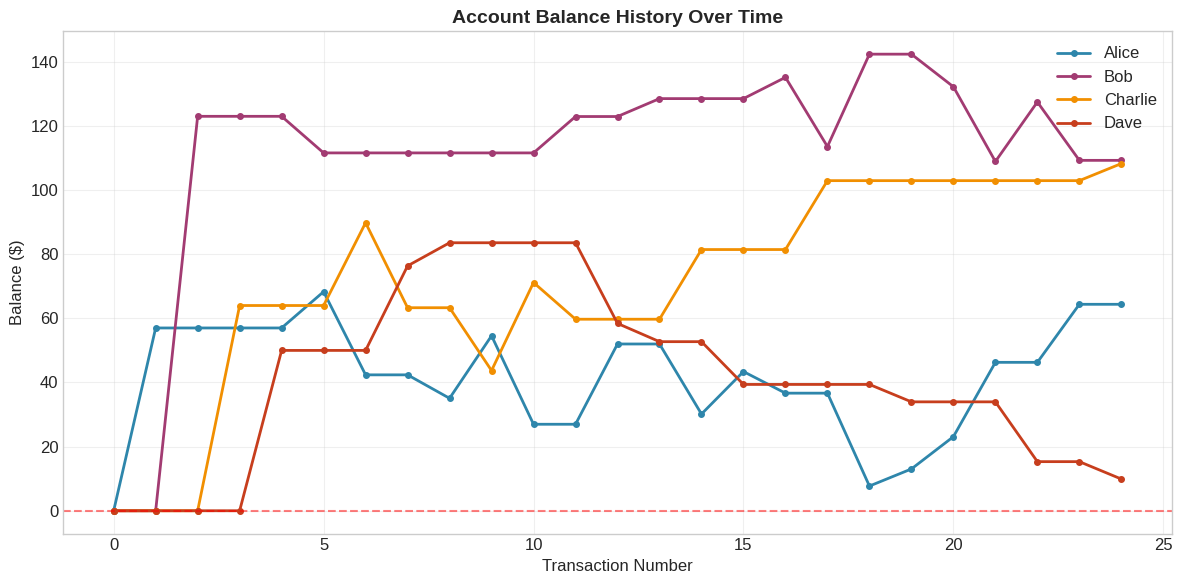
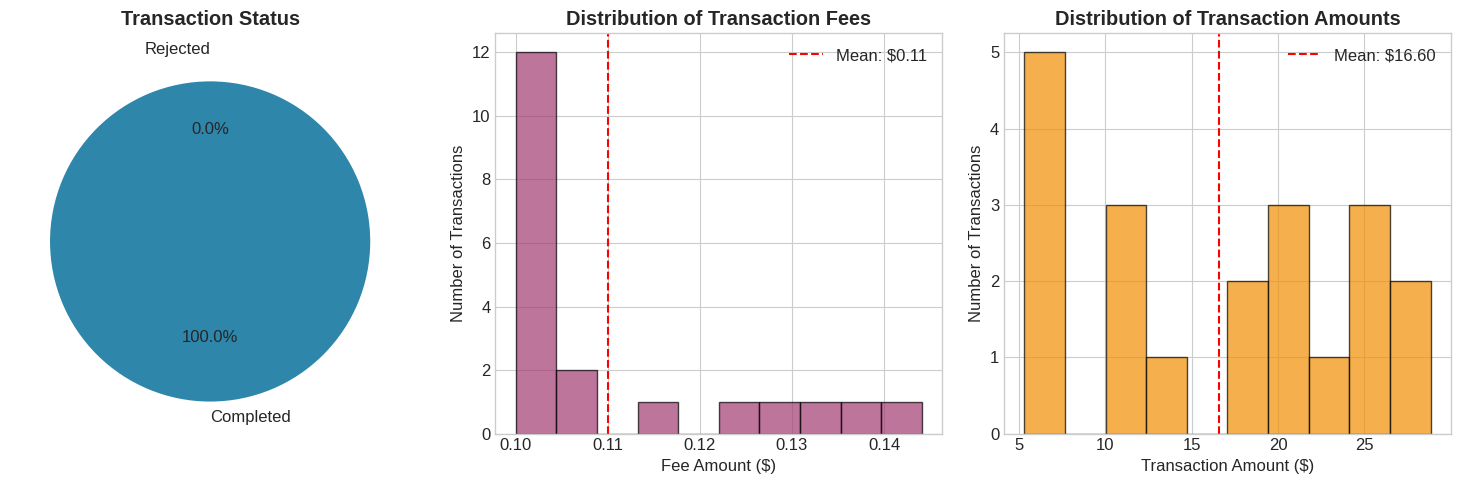
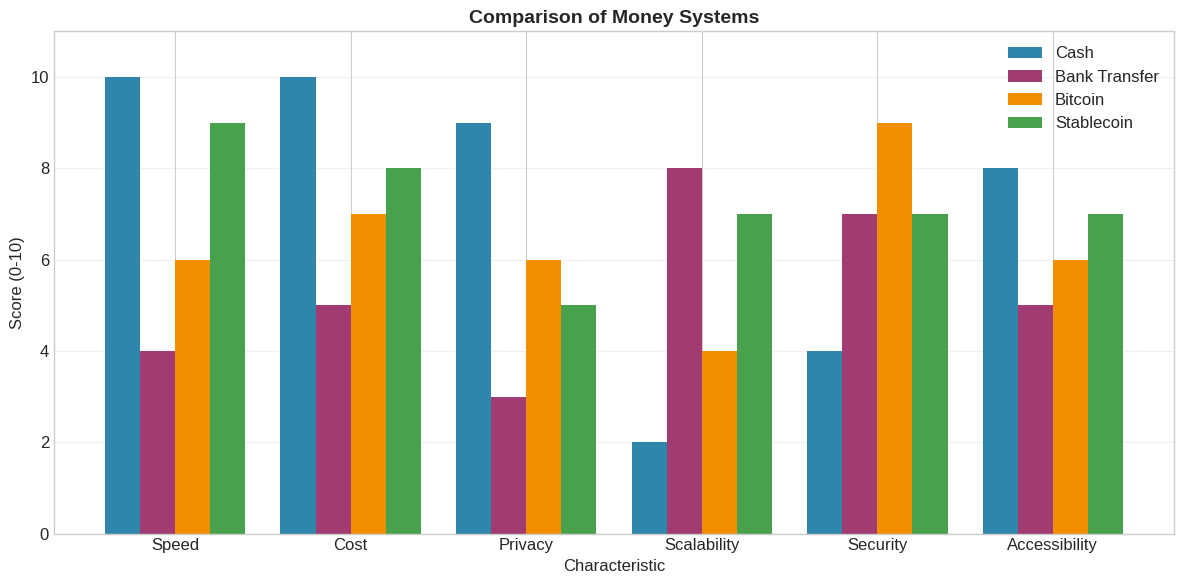

These charts were generated, in order, by the following Python code:
# Core imports - all standard library or common packages
from datetime import datetime, timedelta
from typing import Dict, List, Optional, Tuple, Any
import random
import time
import copy

# Data handling and visualization
import pandas as pd
import matplotlib.pyplot as plt

# Set display options
pd.set_option('display.max_columns', None)
pd.set_option('display.width', None)

# Matplotlib style
plt.style.use('seaborn-v0_8-whitegrid')
plt.rcParams['figure.figsize'] = [10, 6]
plt.rcParams['font.size'] = 12

print("Libraries imported successfully!")
print(f"\nPandas version: {pd.__version__}")
print(f"Current time: {datetime.now().strftime('%Y-%m-%d %H:%M:%S')}")

# Demonstration: Physical vs Digital

print("=" * 70)
print("PHYSICAL vs DIGITAL MONEY")
print("=" * 70)

print("\n PHYSICAL MONEY (e.g., Cash)")
print("-" * 40)
print("")
print("  Alice has a $100 bill")
print("  Alice gives the bill to Bob")
print("  Alice NO LONGER has the bill (can't give it to Charlie too!)")
print("")
print("  Physical transfer automatically prevents double-spending.")

print("\n DIGITAL MONEY (without controls)")
print("-" * 40)
print("")
print("  Alice has a file: 'money.txt' containing '$100'")
print("  Alice sends a COPY to Bob")
print("  Alice sends ANOTHER COPY to Charlie")
print("  Alice sends ANOTHER COPY to Dave")
print("")
print("  Alice just spent $100 three times!")
print("")
print("=" * 70)
print("\nThis is the DOUBLE-SPENDING PROBLEM.")
print("Without a solution, digital money is meaningless.")
print("=" * 70)

class SimpleLedger:
    """
    A basic ledger that tracks balances and transactions.
    
    This is an UNSECURED ledger - anyone can add transactions.
    We'll see the problems with this approach shortly.
    """
    
    def __init__(self):
        """
        Initialize an empty ledger.
        """
        self.balances: Dict[str, float] = {}  # name -> balance
        self.transactions: List[Dict[str, Any]] = []  # list of all transactions
        self.transaction_counter = 0
    
    def create_account(self, name: str, initial_balance: float = 0.0) -> bool:
        """
        Create a new account with optional initial balance.
        
        Args:
            name: Account holder's name
            initial_balance: Starting balance (default 0)
            
        Returns:
            True if account created, False if already exists
        """
        if name in self.balances:
            print(f"Account '{name}' already exists!")
            return False
        
        self.balances[name] = initial_balance
        
        # Record the initial deposit as a transaction
        if initial_balance > 0:
            self._record_transaction(
                sender="SYSTEM",
                recipient=name,
                amount=initial_balance,
                description="Initial deposit"
            )
        
        print(f"Account created: {name} (Balance: ${initial_balance:.2f})")
        return True
    
    def get_balance(self, name: str) -> Optional[float]:
        """
        Get the current balance of an account.
        
        Args:
            name: Account holder's name
            
        Returns:
            Balance if account exists, None otherwise
        """
        if name not in self.balances:
            print(f"Account '{name}' does not exist!")
            return None
        
        return self.balances[name]
    
    def add_transaction(self, sender: str, recipient: str, amount: float) -> bool:
        """
        Add a transaction to the ledger.
        
        WARNING: This method has NO VALIDATION!
        This is intentional - we'll see why this is a problem.
        
        Args:
            sender: Name of the sender
            recipient: Name of the recipient
            amount: Amount to transfer
            
        Returns:
            True if transaction processed, False otherwise
        """
        # Basic existence checks
        if sender not in self.balances and sender != "SYSTEM":
            print(f"Sender '{sender}' does not exist!")
            return False
        
        if recipient not in self.balances:
            print(f"Recipient '{recipient}' does not exist!")
            return False
        
        if amount <= 0:
            print("Amount must be positive!")
            return False
        
        # Execute the transaction (NO BALANCE CHECK!)
        if sender != "SYSTEM":
            # This is the actual transfer happening - money leaves the sender
            self.balances[sender] -= amount
        # Money arrives at the recipient
        self.balances[recipient] += amount
        
        # Record the transaction
        self._record_transaction(sender, recipient, amount)
        
        return True
    
    def _record_transaction(self, sender: str, recipient: str, amount: float, 
                           description: str = "") -> None:
        """
        Internal method to record a transaction.
        """
        self.transaction_counter += 1
        
        tx = {
            'id': self.transaction_counter,
            'timestamp': datetime.now(),
            'sender': sender,
            'recipient': recipient,
            'amount': amount,
            'description': description
        }
        
        self.transactions.append(tx)
    
    def print_balances(self) -> None:
        """
        Print all account balances.
        """
        print("\n" + "=" * 40)
        print("ACCOUNT BALANCES")
        print("=" * 40)
        
        for name, balance in sorted(self.balances.items()):
            status = "" if balance >= 0 else " [NEGATIVE!]"
            print(f"  {name:<15} ${balance:>10.2f}{status}")
        
        total = sum(self.balances.values())
        print("-" * 40)
        print(f"  {'TOTAL':<15} ${total:>10.2f}")
        print("=" * 40 + "\n")
    
    def print_transactions(self) -> None:
        """
        Print all transactions.
        """
        print("\n" + "=" * 70)
        print("TRANSACTION HISTORY")
        print("=" * 70)
        
        if not self.transactions:
            print("  No transactions recorded.")
        else:
            for tx in self.transactions:
                time_str = tx['timestamp'].strftime('%H:%M:%S')
                desc = f" ({tx['description']})" if tx['description'] else ""
                print(f"  #{tx['id']:03d} [{time_str}] {tx['sender']} -> {tx['recipient']}: ${tx['amount']:.2f}{desc}")
        
        print("=" * 70 + "\n")

# Let's test our simple ledger

print("CREATING A SIMPLE LEDGER\n")

ledger = SimpleLedger()

# Create accounts with initial balances
ledger.create_account("Alice", 100.0)
ledger.create_account("Bob", 50.0)
ledger.create_account("Charlie", 25.0)

# Show initial state
ledger.print_balances()

# Make some transactions
print("\nProcessing transactions...\n")

print("Transaction 1: Alice sends $30 to Bob")
ledger.add_transaction("Alice", "Bob", 30.0)

print("Transaction 2: Bob sends $20 to Charlie")
ledger.add_transaction("Bob", "Charlie", 20.0)

print("Transaction 3: Charlie sends $10 to Alice")
ledger.add_transaction("Charlie", "Alice", 10.0)

# Show final state
ledger.print_balances()
ledger.print_transactions()

print("=" * 70)
print("DOUBLE-SPENDING ATTACK DEMONSTRATION")
print("=" * 70)

# Create a fresh ledger
vulnerable_ledger = SimpleLedger()

# Alice has $100
vulnerable_ledger.create_account("Alice", 100.0)
vulnerable_ledger.create_account("Bob", 0.0)
vulnerable_ledger.create_account("Charlie", 0.0)
vulnerable_ledger.create_account("Dave", 0.0)

print("\nInitial balances:")
vulnerable_ledger.print_balances()

print("\n" + "=" * 70)
print("ALICE ATTEMPTS TO DOUBLE-SPEND!")
print("=" * 70)

print("\nAlice sends $100 to Bob...")
vulnerable_ledger.add_transaction("Alice", "Bob", 100.0)

print("Alice sends $100 to Charlie (same $100!)...")
vulnerable_ledger.add_transaction("Alice", "Charlie", 100.0)

print("Alice sends $100 to Dave (same $100 again!)...")
vulnerable_ledger.add_transaction("Alice", "Dave", 100.0)

print("\nFinal balances after attack:")
vulnerable_ledger.print_balances()

# Let's visualize what went wrong

print("\n" + "=" * 70)
print("ANALYSIS OF THE ATTACK")
print("=" * 70)

print("\nAlice started with:           $100.00")
print("Alice sent to Bob:            $100.00")
print("Alice sent to Charlie:        $100.00")
print("Alice sent to Dave:           $100.00")
print("-" * 40)
print("Total Alice 'spent':          $300.00")
print("\nBut Alice only HAD:           $100.00!")

print("\n" + "=" * 70)
print("MONEY WAS CREATED OUT OF THIN AIR!")
print("=" * 70)

total_initial = 100.0 + 0.0 + 0.0 + 0.0
total_final = sum(vulnerable_ledger.balances.values())

print(f"\nTotal money in system initially: ${total_initial:.2f}")
print(f"Total money in system now:       ${total_final:.2f}")
print(f"Money 'created' by attack:       ${total_final - total_initial:.2f}")

print("\n" + "=" * 70)
print("\nThis is why we need TRUST or VERIFICATION!")
print("Without it, digital money is worthless.")
print("=" * 70)

class Bank:
    """
    A trusted bank that validates all transactions.
    
    This solves the double-spending problem by:
    1. Maintaining the SINGLE authoritative ledger
    2. Validating sufficient balance before transfers
    3. Processing transactions atomically
    """
    
    def __init__(self, name: str = "Central Bank"):
        """
        Initialize the bank.
        
        Args:
            name: Name of the bank
        """
        self.name = name
        self.balances: Dict[str, float] = {}
        self.transactions: List[Dict[str, Any]] = []
        self.transaction_counter = 0
        self.failed_transactions: List[Dict[str, Any]] = []
        
        # Bank fees and processing time
        self.transfer_fee_percent = 1.0  # 1% fee
        self.minimum_fee = 0.50  # Minimum $0.50 fee
        self.processing_delay = 0.5  # Simulated processing time in seconds
        
        print(f"Bank '{self.name}' initialized.")
        print(f"  Transfer fee: {self.transfer_fee_percent}% (minimum ${self.minimum_fee:.2f})")
    
    def create_account(self, name: str, initial_balance: float = 0.0) -> bool:
        """
        Create a new bank account.
        
        Args:
            name: Account holder's name
            initial_balance: Starting balance
            
        Returns:
            True if account created successfully
        """
        if name in self.balances:
            print(f"  [REJECTED] Account '{name}' already exists!")
            return False
        
        if initial_balance < 0:
            print(f"  [REJECTED] Initial balance cannot be negative!")
            return False
        
        self.balances[name] = initial_balance
        
        if initial_balance > 0:
            self._record_transaction(
                sender="DEPOSIT",
                recipient=name,
                amount=initial_balance,
                fee=0.0,
                status="COMPLETED",
                description="Initial deposit"
            )
        
        print(f"  [APPROVED] Account '{name}' created with ${initial_balance:.2f}")
        return True
    
    def get_balance(self, name: str) -> Optional[float]:
        """
        Get current account balance.
        """
        return self.balances.get(name)
    
    def calculate_fee(self, amount: float) -> float:
        """
        Calculate the transaction fee.
        
        Args:
            amount: Transaction amount
            
        Returns:
            Fee amount
        """
        fee = amount * (self.transfer_fee_percent / 100)
        return max(fee, self.minimum_fee)
    
    def transfer(self, sender: str, recipient: str, amount: float) -> Dict[str, Any]:
        """
        Transfer money between accounts with full validation.
        
        Args:
            sender: Sender's name
            recipient: Recipient's name
            amount: Amount to transfer
            
        Returns:
            Dictionary with transaction result
        """
        print(f"\n  Processing: {sender} -> {recipient}: ${amount:.2f}")
        
        # Simulate processing delay
        time.sleep(self.processing_delay)
        
        # Validation 1: Check sender exists
        if sender not in self.balances:
            return self._reject_transaction(
                sender, recipient, amount, 
                f"Sender account '{sender}' does not exist"
            )
        
        # Validation 2: Check recipient exists
        if recipient not in self.balances:
            return self._reject_transaction(
                sender, recipient, amount,
                f"Recipient account '{recipient}' does not exist"
            )
        
        # Validation 3: Check amount is positive
        if amount <= 0:
            return self._reject_transaction(
                sender, recipient, amount,
                "Transfer amount must be positive"
            )
        
        # Validation 4: Calculate fee and total cost
        fee = self.calculate_fee(amount)
        total_cost = amount + fee
        
        # Validation 5: CHECK SUFFICIENT BALANCE (prevents double-spending!)
        if self.balances[sender] < total_cost:
            return self._reject_transaction(
                sender, recipient, amount,
                f"Insufficient funds: has ${self.balances[sender]:.2f}, needs ${total_cost:.2f} (including ${fee:.2f} fee)"
            )
        
        # All validations passed - execute the transfer
        self.balances[sender] -= total_cost
        self.balances[recipient] += amount
        
        # Record the transaction
        tx = self._record_transaction(
            sender=sender,
            recipient=recipient,
            amount=amount,
            fee=fee,
            status="COMPLETED"
        )
        
        print(f"  [APPROVED] Transfer complete. Fee: ${fee:.2f}")
        
        return {
            'success': True,
            'transaction_id': tx['id'],
            'amount': amount,
            'fee': fee,
            'sender_balance': self.balances[sender],
            'recipient_balance': self.balances[recipient]
        }
    
    def _reject_transaction(self, sender: str, recipient: str, 
                           amount: float, reason: str) -> Dict[str, Any]:
        """
        Record and return a rejected transaction.
        """
        tx = self._record_transaction(
            sender=sender,
            recipient=recipient,
            amount=amount,
            fee=0.0,
            status="REJECTED",
            description=reason
        )
        
        self.failed_transactions.append(tx)
        
        print(f"  [REJECTED] {reason}")
        
        return {
            'success': False,
            'transaction_id': tx['id'],
            'reason': reason
        }
    
    def _record_transaction(self, sender: str, recipient: str, amount: float,
                           fee: float, status: str, description: str = "") -> Dict[str, Any]:
        """
        Record a transaction in the ledger.
        """
        self.transaction_counter += 1
        
        tx = {
            'id': self.transaction_counter,
            'timestamp': datetime.now(),
            'sender': sender,
            'recipient': recipient,
            'amount': amount,
            'fee': fee,
            'status': status,
            'description': description
        }
        
        self.transactions.append(tx)
        return tx
    
    def print_balances(self) -> None:
        """
        Print all account balances.
        """
        print(f"\n{'=' * 50}")
        print(f"{self.name.upper()} - ACCOUNT BALANCES")
        print(f"{'=' * 50}")
        
        for name, balance in sorted(self.balances.items()):
            print(f"  {name:<20} ${balance:>12.2f}")
        
        total = sum(self.balances.values())
        print(f"{'-' * 50}")
        print(f"  {'TOTAL':<20} ${total:>12.2f}")
        print(f"{'=' * 50}\n")
    
    def print_transactions(self, show_rejected: bool = True) -> None:
        """
        Print transaction history.
        """
        print(f"\n{'=' * 80}")
        print(f"{self.name.upper()} - TRANSACTION HISTORY")
        print(f"{'=' * 80}")
        
        for tx in self.transactions:
            if tx['status'] == 'REJECTED' and not show_rejected:
                continue
            
            time_str = tx['timestamp'].strftime('%H:%M:%S')
            status_symbol = '[OK]' if tx['status'] == 'COMPLETED' else '[X]'
            fee_str = f" (fee: ${tx['fee']:.2f})" if tx['fee'] > 0 else ""
            
            print(f"  #{tx['id']:03d} {status_symbol} [{time_str}] {tx['sender']} -> {tx['recipient']}: ${tx['amount']:.2f}{fee_str}")
            
            if tx['description']:
                print(f"       Note: {tx['description']}")
        
        print(f"{'=' * 80}")
        print(f"  Total transactions: {len(self.transactions)}")
        print(f"  Completed: {len(self.transactions) - len(self.failed_transactions)}")
        print(f"  Rejected: {len(self.failed_transactions)}")
        print(f"{'=' * 80}\n")

# Test the Bank - it should PREVENT double-spending!

print("=" * 70)
print("TESTING THE BANK (Trusted Intermediary)")
print("=" * 70)

bank = Bank("First National Bank")

print("\nCreating accounts...")
bank.create_account("Alice", 100.0)
bank.create_account("Bob", 0.0)
bank.create_account("Charlie", 0.0)
bank.create_account("Dave", 0.0)

bank.print_balances()

# Now let's try the SAME double-spending attack

print("=" * 70)
print("ATTEMPTING DOUBLE-SPENDING ATTACK")
print("=" * 70)

print("\nAlice tries to send $100 to Bob...")
result1 = bank.transfer("Alice", "Bob", 100.0)

print("\nAlice tries to send $100 to Charlie (same $100!)...")
result2 = bank.transfer("Alice", "Charlie", 100.0)

print("\nAlice tries to send $100 to Dave (same $100 again!)...")
result3 = bank.transfer("Alice", "Dave", 100.0)

# Check the results

print("\n" + "=" * 70)
print("RESULTS: DOUBLE-SPENDING PREVENTED!")
print("=" * 70)

bank.print_balances()

print("\n ATTACK RESULTS:")
print("-" * 40)
print(f"  Transaction 1 (Alice -> Bob):     {'SUCCESS' if result1['success'] else 'BLOCKED'}")
print(f"  Transaction 2 (Alice -> Charlie): {'SUCCESS' if result2['success'] else 'BLOCKED'}")
print(f"  Transaction 3 (Alice -> Dave):    {'SUCCESS' if result3['success'] else 'BLOCKED'}")

# Verify total money is preserved
total = sum(bank.balances.values())
initial_total = 100.0  # Only Alice had money initially
fees_collected = sum(tx['fee'] for tx in bank.transactions if tx['status'] == 'COMPLETED' and tx['fee'] > 0)

print(f"\n MONEY SUPPLY:")
print("-" * 40)
print(f"  Initial total:     ${initial_total:.2f}")
print(f"  Current total:     ${total:.2f}")
print(f"  Fees collected:    ${fees_collected:.2f}")
print(f"  Money created:     ${total + fees_collected - initial_total:.2f} (should be zero!)")

print("\n" + "=" * 70)
print("The bank successfully prevented Alice from double-spending!")
print("=" * 70)

# View the full transaction history
bank.print_transactions()

def simulate_transaction_history(num_transactions: int = 20) -> Bank:
    """
    Simulate a series of random transactions to visualize.
    
    Args:
        num_transactions: Number of transactions to simulate
        
    Returns:
        Bank with transaction history
    """
    # Create bank with no delay for faster simulation
    bank = Bank("Visualization Bank")
    bank.processing_delay = 0  # No delay for simulation
    bank.transfer_fee_percent = 0.5  # Lower fees for simulation
    bank.minimum_fee = 0.10
    
    # Create accounts
    accounts = ["Alice", "Bob", "Charlie", "Dave"]
    for account in accounts:
        bank.create_account(account, random.randint(50, 150))
    
    # Simulate random transactions
    print(f"\nSimulating {num_transactions} transactions...\n")
    
    for i in range(num_transactions):
        sender = random.choice(accounts)
        recipient = random.choice([a for a in accounts if a != sender])
        
        # Random amount between $5 and $30
        amount = random.uniform(5, 30)
        
        bank.transfer(sender, recipient, amount)
    
    return bank

# Run simulation
sim_bank = simulate_transaction_history(20)

def plot_balance_history(bank: Bank) -> None:
    """
    Plot how balances changed over time.
    """
    # Get unique accounts (excluding DEPOSIT and SYSTEM)
    accounts = sorted([name for name in bank.balances.keys()])
    
    # Build balance history
    history = {account: [0.0] for account in accounts}
    
    # Track running balances
    running_balance = {account: 0.0 for account in accounts}
    
    for tx in bank.transactions:
        if tx['status'] != 'COMPLETED':
            continue
        
        sender = tx['sender']
        recipient = tx['recipient']
        amount = tx['amount']
        fee = tx['fee']
        
        # Update balances
        if sender == 'DEPOSIT':
            running_balance[recipient] += amount
        elif sender in accounts:
            running_balance[sender] -= (amount + fee)
            if recipient in accounts:
                running_balance[recipient] += amount
        
        # Record state after this transaction
        for account in accounts:
            history[account].append(running_balance[account])
    
    # Create the plot
    fig, ax = plt.subplots(figsize=(12, 6))
    
    colors = ['#2E86AB', '#A23B72', '#F18F01', '#C73E1D']
    
    for i, account in enumerate(accounts):
        ax.plot(history[account], label=account, linewidth=2, 
                color=colors[i % len(colors)], marker='o', markersize=4)
    
    ax.set_xlabel('Transaction Number', fontsize=12)
    ax.set_ylabel('Balance ($)', fontsize=12)
    ax.set_title('Account Balance History Over Time', fontsize=14, fontweight='bold')
    ax.legend(loc='upper right')
    ax.grid(True, alpha=0.3)
    
    # Add horizontal line at y=0
    ax.axhline(y=0, color='red', linestyle='--', alpha=0.5, label='Zero balance')
    
    plt.tight_layout()
    plt.show()
    
    # Print summary statistics
    print("\nBalance Summary:")
    print("-" * 50)
    for account in accounts:
        initial = history[account][1] if len(history[account]) > 1 else 0
        final = history[account][-1]
        change = final - initial
        print(f"  {account}: ${initial:.2f} -> ${final:.2f} (change: ${change:+.2f})")

# Plot the balance history
plot_balance_history(sim_bank)

def plot_transaction_analysis(bank: Bank) -> None:
    """
    Create analysis charts for transactions.
    """
    # Separate completed and rejected transactions
    completed = [tx for tx in bank.transactions if tx['status'] == 'COMPLETED' and tx['sender'] != 'DEPOSIT']
    rejected = [tx for tx in bank.transactions if tx['status'] == 'REJECTED']
    
    fig, axes = plt.subplots(1, 3, figsize=(15, 5))
    
    # Chart 1: Transaction Status
    ax1 = axes[0]
    status_counts = [len(completed), len(rejected)]
    status_labels = ['Completed', 'Rejected']
    colors = ['#2E86AB', '#C73E1D']
    
    ax1.pie(status_counts, labels=status_labels, colors=colors, autopct='%1.1f%%',
            startangle=90, explode=(0.05, 0.05))
    ax1.set_title('Transaction Status', fontweight='bold')
    
    # Chart 2: Fee Distribution
    ax2 = axes[1]
    if completed:
        fees = [tx['fee'] for tx in completed]
        ax2.hist(fees, bins=10, color='#A23B72', edgecolor='black', alpha=0.7)
        ax2.set_xlabel('Fee Amount ($)')
        ax2.set_ylabel('Number of Transactions')
        ax2.set_title('Distribution of Transaction Fees', fontweight='bold')
        ax2.axvline(x=sum(fees)/len(fees), color='red', linestyle='--', 
                    label=f'Mean: ${sum(fees)/len(fees):.2f}')
        ax2.legend()
    
    # Chart 3: Transaction Amounts
    ax3 = axes[2]
    if completed:
        amounts = [tx['amount'] for tx in completed]
        ax3.hist(amounts, bins=10, color='#F18F01', edgecolor='black', alpha=0.7)
        ax3.set_xlabel('Transaction Amount ($)')
        ax3.set_ylabel('Number of Transactions')
        ax3.set_title('Distribution of Transaction Amounts', fontweight='bold')
        ax3.axvline(x=sum(amounts)/len(amounts), color='red', linestyle='--',
                    label=f'Mean: ${sum(amounts)/len(amounts):.2f}')
        ax3.legend()
    
    plt.tight_layout()
    plt.show()
    
    # Print statistics
    print("\nTransaction Statistics:")
    print("=" * 50)
    print(f"  Total transactions attempted: {len(bank.transactions)}")
    print(f"  Completed: {len(completed)}")
    print(f"  Rejected: {len(rejected)} (prevented double-spending!)")
    
    if completed:
        total_volume = sum(tx['amount'] for tx in completed)
        total_fees = sum(tx['fee'] for tx in completed)
        print(f"\n  Total volume: ${total_volume:.2f}")
        print(f"  Total fees: ${total_fees:.2f}")
        print(f"  Average fee rate: {(total_fees/total_volume)*100:.2f}%")

# Create analysis charts
plot_transaction_analysis(sim_bank)

print("=" * 70)
print("THE COST OF CENTRALIZED TRUST")
print("=" * 70)

print("""
Our bank successfully prevents double-spending, but introduces:

1. FEES
   - Transaction fees (1-3% typically)
   - Account maintenance fees
   - International transfer fees (3-5%)
   - Currency conversion fees
   
2. DELAYS
   - Domestic transfers: 1-3 business days
   - International transfers: 3-5 business days
   - Business hours only
   - Weekend/holiday closures
   
3. ACCESS RESTRICTIONS
   - Must have government ID
   - Credit checks required
   - Minimum balance requirements
   - Geographic restrictions
   - 1.4 billion adults unbanked globally
   
4. CENSORSHIP RISK
   - Accounts can be frozen
   - Transactions can be blocked
   - Governments can seize funds
   - Banks can refuse service
   
5. COUNTERPARTY RISK
   - Bank can fail (2008 financial crisis)
   - Deposits are only insured up to limits
   - Fractional reserve banking
   - Systemic risk in banking system
   
6. PRIVACY CONCERNS
   - All transactions visible to bank
   - Data shared with governments
   - Data breaches expose customer info
   - Financial surveillance
""")

print("=" * 70)

def demonstrate_trust_costs() -> None:
    """
    Demonstrate the various costs of using a trusted intermediary.
    """
    print("\n" + "=" * 70)
    print("REAL-WORLD COST COMPARISON")
    print("=" * 70)
    
    # Example: International transfer of $1000
    amount = 1000.0
    
    print(f"\nScenario: Sending ${amount:.2f} from USA to Europe\n")
    
    methods = [
        {
            'name': 'Traditional Bank (Wire)',
            'fee_percent': 0.5,
            'fixed_fee': 45.0,
            'fx_markup': 3.0,
            'time': '3-5 business days'
        },
        {
            'name': 'PayPal',
            'fee_percent': 4.4,
            'fixed_fee': 0.30,
            'fx_markup': 2.5,
            'time': 'Instant to 1 day'
        },
        {
            'name': 'Western Union',
            'fee_percent': 0.0,
            'fixed_fee': 25.0,
            'fx_markup': 4.0,
            'time': 'Minutes to 5 days'
        },
        {
            'name': 'Wise (TransferWise)',
            'fee_percent': 0.5,
            'fixed_fee': 3.0,
            'fx_markup': 0.5,
            'time': '1-2 business days'
        },
        {
            'name': 'Bitcoin (on-chain)',
            'fee_percent': 0.0,
            'fixed_fee': 2.0,  # Average network fee
            'fx_markup': 0.0,
            'time': '10-60 minutes'
        },
        {
            'name': 'Stablecoin (USDC)',
            'fee_percent': 0.0,
            'fixed_fee': 1.0,  # Network fee
            'fx_markup': 0.0,
            'time': '15 seconds - 15 minutes'
        }
    ]
    
    print(f"{'Method':<25} {'Fee':<15} {'FX Cost':<15} {'Total Cost':<15} {'Time'}")
    print("-" * 90)
    
    for method in methods:
        fee = (amount * method['fee_percent'] / 100) + method['fixed_fee']
        fx_cost = amount * method['fx_markup'] / 100
        total = fee + fx_cost
        
        print(f"{method['name']:<25} ${fee:<14.2f} ${fx_cost:<14.2f} ${total:<14.2f} {method['time']}")
    
    print("\n" + "-" * 90)
    print("Note: Crypto costs don't include exchange fees for on/off ramps")
    print("      Actual costs vary based on network congestion and market conditions")
    print("=" * 70)

demonstrate_trust_costs()

def visualize_trust_tradeoffs() -> None:
    """
    Visualize the trade-offs between different money systems.
    """
    # Define characteristics (0-10 scale)
    systems = {
        'Cash': {
            'Speed': 10,
            'Cost': 10,
            'Privacy': 9,
            'Scalability': 2,
            'Security': 4,
            'Accessibility': 8
        },
        'Bank Transfer': {
            'Speed': 4,
            'Cost': 5,
            'Privacy': 3,
            'Scalability': 8,
            'Security': 7,
            'Accessibility': 5
        },
        'Bitcoin': {
            'Speed': 6,
            'Cost': 7,
            'Privacy': 6,
            'Scalability': 4,
            'Security': 9,
            'Accessibility': 6
        },
        'Stablecoin': {
            'Speed': 9,
            'Cost': 8,
            'Privacy': 5,
            'Scalability': 7,
            'Security': 7,
            'Accessibility': 7
        }
    }
    
    categories = list(systems['Cash'].keys())
    
    fig, ax = plt.subplots(figsize=(12, 6))
    
    x = range(len(categories))
    width = 0.2
    colors = ['#2E86AB', '#A23B72', '#F18F01', '#48A14D']
    
    for i, (system, values) in enumerate(systems.items()):
        scores = [values[cat] for cat in categories]
        ax.bar([xi + i * width for xi in x], scores, width, label=system, color=colors[i])
    
    ax.set_xlabel('Characteristic', fontsize=12)
    ax.set_ylabel('Score (0-10)', fontsize=12)
    ax.set_title('Comparison of Money Systems', fontsize=14, fontweight='bold')
    ax.set_xticks([xi + 1.5 * width for xi in x])
    ax.set_xticklabels(categories)
    ax.legend()
    ax.set_ylim(0, 11)
    ax.grid(True, alpha=0.3, axis='y')
    
    plt.tight_layout()
    plt.show()
    
    print("\nKey Observations:")
    print("-" * 50)
    print("- Cash: Fast and private, but doesn't scale and hard to secure")
    print("- Bank Transfer: Secure and scalable, but slow, costly, and excludes many")
    print("- Bitcoin: Very secure and censorship-resistant, but can be slow")
    print("- Stablecoins: Balance of speed, cost, and accessibility")
    print("\nNo system is perfect - blockchain aims to optimize different trade-offs!")

visualize_trust_tradeoffs()

# YOUR TURN: Complete this challenge!

class SafeLedger(SimpleLedger):
    """
    A ledger that validates balances before transactions.
    """
    
    def add_transaction_safe(self, sender: str, recipient: str, amount: float) -> bool:
        """
        Add a transaction with balance validation.
        
        TODO: Implement this method!
        
        Requirements:
        1. Check that sender exists
        2. Check that recipient exists
        3. Check that amount is positive
        4. Check that sender has sufficient balance
        5. If all checks pass, execute the transaction
        6. Return True if successful, False otherwise
        """
        # Your code here!
        pass

# Test your implementation
print("Testing SafeLedger...\n")

safe = SafeLedger()
safe.create_account("Alice", 100.0)
safe.create_account("Bob", 0.0)

# This should succeed
print("\nTest 1: Alice sends $50 to Bob (should succeed)")
# result1 = safe.add_transaction_safe("Alice", "Bob", 50.0)
# print(f"Result: {result1}")

# This should fail (insufficient funds)
print("\nTest 2: Alice sends $100 to Bob (should fail - only $50 left)")
# result2 = safe.add_transaction_safe("Alice", "Bob", 100.0)
# print(f"Result: {result2}")

# safe.print_balances()

print("\n[Challenge 1: Implement the add_transaction_safe method above!]")

# YOUR TURN: Complete this challenge!

class FractionalReserveBank:
    """
    A bank that practices fractional reserve banking.
    
    The bank only keeps a fraction of deposits as reserves,
    lending the rest out to earn interest.
    """
    
    def __init__(self, name: str, reserve_ratio: float = 0.10):
        """
        Initialize the bank.
        
        Args:
            name: Bank name
            reserve_ratio: Fraction of deposits to keep as reserves (e.g., 0.10 = 10%)
        """
        self.name = name
        self.reserve_ratio = reserve_ratio
        self.deposits: Dict[str, float] = {}  # What customers think they have
        self.reserves: float = 0.0  # Actual cash on hand
        self.loans_outstanding: float = 0.0  # Money lent out
        
        print(f"Bank '{name}' created with {reserve_ratio*100:.0f}% reserve ratio")
    
    def deposit(self, customer: str, amount: float) -> None:
        """
        Customer deposits money.
        """
        if customer not in self.deposits:
            self.deposits[customer] = 0.0
        
        self.deposits[customer] += amount
        
        # Keep only reserve_ratio in reserves, "lend" the rest
        reserve_amount = amount * self.reserve_ratio
        loan_amount = amount - reserve_amount
        
        self.reserves += reserve_amount
        self.loans_outstanding += loan_amount
        
        print(f"  {customer} deposits ${amount:.2f}")
        print(f"    -> Reserves: +${reserve_amount:.2f}, Loans: +${loan_amount:.2f}")
    
    def withdraw(self, customer: str, amount: float) -> bool:
        """
        Customer attempts to withdraw money.
        
        TODO: Implement withdrawal logic!
        
        Returns:
            True if withdrawal successful, False if bank doesn't have funds
        """
        # Your code here!
        # Hint: Check if reserves are sufficient, not just the customer's balance
        pass
    
    def print_status(self) -> None:
        """
        Print bank's financial status.
        """
        total_deposits = sum(self.deposits.values())
        
        print(f"\n{'=' * 50}")
        print(f"BANK STATUS: {self.name}")
        print(f"{'=' * 50}")
        print(f"  Total customer deposits: ${total_deposits:.2f}")
        print(f"  Reserves (cash on hand): ${self.reserves:.2f}")
        print(f"  Loans outstanding:       ${self.loans_outstanding:.2f}")
        print(f"  Reserve ratio:           {(self.reserves/total_deposits)*100:.1f}%" if total_deposits > 0 else "  Reserve ratio: N/A")
        print(f"{'=' * 50}\n")

# Test: Simulate a bank run
print("\n" + "=" * 70)
print("BANK RUN SIMULATION")
print("=" * 70)

fractional_bank = FractionalReserveBank("Risky Bank", reserve_ratio=0.10)

# Multiple customers deposit money
print("\nCustomers deposit money:")
for i in range(5):
    fractional_bank.deposit(f"Customer_{i+1}", 1000.0)

fractional_bank.print_status()

print("\n" + "=" * 70)
print("PANIC! Everyone tries to withdraw at once!")
print("=" * 70)

# TODO: Implement withdrawal and simulate everyone trying to withdraw
# for i in range(5):
#     result = fractional_bank.withdraw(f"Customer_{i+1}", 1000.0)
#     print(f"Customer_{i+1} withdrawal: {'SUCCESS' if result else 'FAILED'}")

print("\n[Challenge 2: Implement the withdraw method and run the simulation!]")

# YOUR TURN: Complete this challenge!

def calculate_transfer_cost(
    amount: float,
    fee_percent: float,
    fixed_fee: float,
    fx_markup_percent: float,
    days_delay: int,
    annual_interest_rate: float = 0.05
) -> Dict[str, float]:
    """
    Calculate the total true cost of a money transfer.
    
    Args:
        amount: Amount to transfer
        fee_percent: Percentage fee charged
        fixed_fee: Fixed fee charged
        fx_markup_percent: Exchange rate markup percentage
        days_delay: Number of days until money arrives
        annual_interest_rate: Opportunity cost rate (default 5%)
        
    Returns:
        Dictionary with breakdown of costs
        
    TODO: Calculate:
    1. Percentage fee
    2. Fixed fee (already given)
    3. FX markup cost
    4. Opportunity cost (interest lost during delay)
    5. Total cost
    6. Effective fee percentage (total cost / amount)
    """
    # Your code here!
    
    return {
        'amount': amount,
        'percentage_fee': 0.0,  # Calculate this
        'fixed_fee': fixed_fee,
        'fx_cost': 0.0,  # Calculate this
        'opportunity_cost': 0.0,  # Calculate this
        'total_cost': 0.0,  # Calculate this
        'effective_rate': 0.0  # Calculate this
    }

# Test your implementation
print("Transfer Cost Analysis")
print("=" * 50)

# Example: $1000 international wire transfer
# result = calculate_transfer_cost(
#     amount=1000.0,
#     fee_percent=0.5,
#     fixed_fee=45.0,
#     fx_markup_percent=3.0,
#     days_delay=5
# )

# print(f"\nTransfer Amount: ${result['amount']:.2f}")
# print(f"Percentage Fee:  ${result['percentage_fee']:.2f}")
# print(f"Fixed Fee:       ${result['fixed_fee']:.2f}")
# print(f"FX Markup Cost:  ${result['fx_cost']:.2f}")
# print(f"Opportunity Cost: ${result['opportunity_cost']:.2f}")
# print(f"-" * 30)
# print(f"Total Cost:      ${result['total_cost']:.2f}")
# print(f"Effective Rate:  {result['effective_rate']*100:.2f}%")

print("\n[Challenge 3: Implement the calculate_transfer_cost function!]")